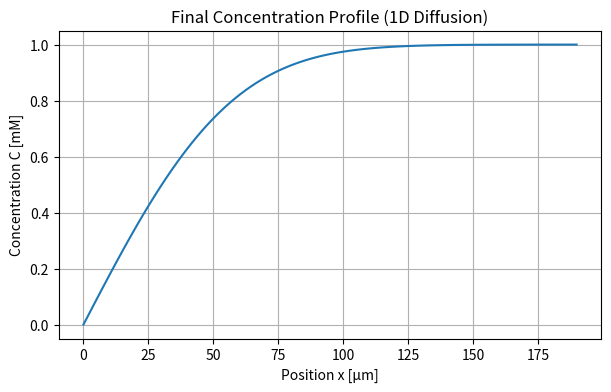
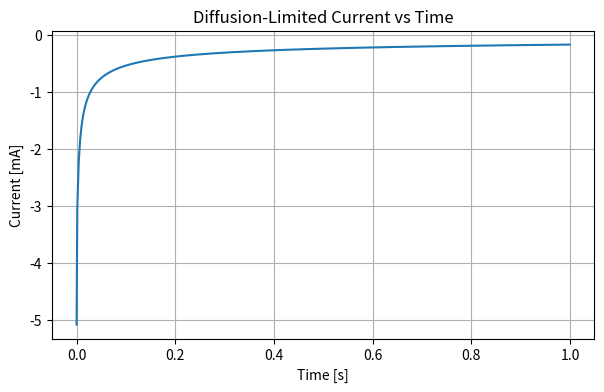

Generate these figures, in order, with matplotlib:
import numpy as np
import matplotlib.pyplot as plt


class PlanarDiffusionSolver:
    """
    1D planar diffusion solver using explicit finite differences,
    with optional current calculation at the electrode surface.

    User-facing units:
        - Length in cm
        - Diffusion coefficient in cm²/s
        - Concentration in mM

    Internal units:
        - Length converted to meters
        - D converted to m²/s
        - Concentration converted to mol/m³ (1 mM = 1 mol/m³)

    PDE solved:
        ∂C/∂t = D ∂²C/∂x²

    Nondimensionalization:
        X = x / L
        τ = D t / L²
        c = C / C_bulk

    Boundary conditions:
        c(0, τ) = 0       (perfect sink)
        c(1, τ) = 1

    Attributes
    ----------
    C_bulk_mM : float
        Bulk concentration in mM.
    D : float
        Diffusion coefficient (converted to m²/s).
    L_m : float
        Simulation domain length in meters.
    c_history : ndarray
        Dimensionless concentration matrix with shape (NT, NX).
    C_mM_history : ndarray
        Physical concentration matrix in mM.
    i_t : ndarray
        Calculated current vs. time.
    """

    def __init__(self, D_cm2_s, C_bulk_mM, t_final_s,
                 NX=101, lambda_value=0.4,
                 n_elec=1, A_cm2=1.0):
        """
        Initialize the diffusion solver and convert user units to SI.

        Parameters
        ----------
        D_cm2_s : float
            Diffusion coefficient in cm²/s.
        C_bulk_mM : float
            Bulk concentration in mM.
        t_final_s : float
            Final simulation time in seconds.
        NX : int
            Number of spatial grid points.
        lambda_value : float
            Explicit FD stability parameter (<0.5).
        n_elec : int
            Number of electrons per molecule for current calcs.
        A_cm2 : float
            Electrode area in cm² used to compute current.
        """
        self.C_bulk_mM = C_bulk_mM
        self.t_final_s = t_final_s
        self.NX = NX
        self.lambda_value = lambda_value
        self.n = n_elec
        self.A_cm2 = A_cm2
        self.F = 96485  # C/mol

        if lambda_value >= 0.5:
            raise ValueError("lambda_value must be < 0.5 for stability.")

        # Unit conversions
        self.cm_to_m = 1e-2
        self.cm2_to_m2 = 1e-4
        self.D = D_cm2_s * self.cm2_to_m2

        self._setup_domain()
        self._allocate_arrays()

    # ------------------------------------------------------------
    # INTERNAL METHODS
    # ------------------------------------------------------------

    def _setup_domain(self):
        """
        Define the physical domain and dimensionless variables.

        The domain length is set to 6× the diffusion layer thickness:
            δ = sqrt(D*t_final)

        Defines:
            - L_m : physical domain length in meters
            - X   : dimensionless spatial grid
            - dX  : spatial step in X
            - dtau : dimensionless timestep
            - NT   : number of steps
        """
        self.delta_m = np.sqrt(self.D * self.t_final_s)
        self.L_m = 6.0 * self.delta_m

        self.X = np.linspace(0, 1, self.NX)
        self.dX = 1.0 / (self.NX - 1)

        self.dtau = self.lambda_value * self.dX**2
        self.tau_final = self.D * self.t_final_s / self.L_m**2
        self.NT = int(self.tau_final / self.dtau) + 1

    def _allocate_arrays(self):
        """
        Allocate memory for concentration arrays.

        Creates:
            c          : dimensionless concentration
            c_new      : temporary update array
            c_history  : time × space array storing solution
        """
        self.c = np.ones(self.NX)
        self.c_new = np.zeros(self.NX)

        self.c[0] = 0.0
        self.c[-1] = 1.0

        self.c_history = np.zeros((self.NT, self.NX))
        self.c_history[0, :] = self.c.copy()

    # ------------------------------------------------------------
    # PUBLIC METHODS
    # ------------------------------------------------------------

    def solve(self):
        """
        Solve the diffusion PDE using explicit finite differences.

        After solving:
            - Converts concentration to mM
            - Computes current vs. time
        """
        for n in range(1, self.NT):
            self.c_new[1:-1] = (
                self.c[1:-1]
                + self.lambda_value *
                (self.c[2:] - 2*self.c[1:-1] + self.c[:-2])
            )

            self.c_new[0] = 0.0
            self.c_new[-1] = 1.0

            self.c[:] = self.c_new[:]
            self.c_history[n, :] = self.c

        self._convert_to_physical()
        self._compute_current()

    def _convert_to_physical(self):
        """
        Convert dimensionless arrays into physical units.

        Produces:
            x_m      : position in meters
            x_cm     : position in cm
            t_s      : time in seconds
            C_mM_history : concentration in mM
        """
        self.x_m = self.X * self.L_m
        self.x_cm = self.x_m / self.cm_to_m

        tau_array = np.arange(self.NT) * self.dtau
        self.t_s = tau_array * self.L_m**2 / self.D

        self.C_mM_history = self.c_history * self.C_bulk_mM

    def _compute_current(self):
        """
        Compute the diffusion-limited current from the surface flux.

        Current definition:
            i(t) = n F A J(t)
            J(t) = -D * (dC/dx)|x=0

        Uses first-order finite difference at the boundary.
        """
        A_m2 = self.A_cm2 * 1e-4  # cm² → m²
        C_mol_m3 = self.C_mM_history  # 1 mM = 1 mol/m³

        self.i_t = np.zeros(self.NT)

        for k in range(self.NT):
            dCdx = (C_mol_m3[k, 1] - C_mol_m3[k, 0]) / (self.x_m[1] - self.x_m[0])
            J = -self.D * dCdx
            self.i_t[k] = self.n * self.F * A_m2 * J

    # ------------------------------------------------------------
    # PLOTTING / REPORTING
    # ------------------------------------------------------------

    def plot_profile(self):
        """
        Plot the final concentration profile.
        x-axis: micrometers (µm)
        y-axis: concentration in mM
        """
        x_um = self.x_m * 1e6  # meters → micrometers

        plt.figure(figsize=(7, 4))
        plt.plot(x_um, self.C_mM_history[-1, :])
        plt.xlabel("Position x [µm]")
        plt.ylabel("Concentration C [mM]")
        plt.title("Final Concentration Profile (1D Diffusion)")
        plt.grid(True)
        plt.show()

    def plot_current(self):
        """
        Plot diffusion-limited current vs time.
        Current plotted in mA instead of A.
        """
        i_mA = self.i_t * 1e3  # A → mA

        plt.figure(figsize=(7, 4))
        plt.plot(self.t_s, i_mA)
        plt.xlabel("Time [s]")
        plt.ylabel("Current [mA]")
        plt.title("Diffusion-Limited Current vs Time")
        plt.grid(True)
        plt.show()

    
    def summary(self):
        """
        Print a summary of key simulation parameters and results.
        """
        print("----- Simulation Summary -----")
        print(f"D (cm²/s) = {self.D / self.cm2_to_m2}")
        print(f"C_bulk = {self.C_bulk_mM} mM")
        print(f"Final time = {self.t_final_s} s")
        print(f"Diffusion thickness δ = {self.delta_m*1e6:.2f} um")
        print(f"Domain length L = {self.L_m*1e6:.2f} um")
        print(f"Nx = {self.NX}, Nt = {self.NT}")
        print(f"lambda = {self.lambda_value}")
        print("------------------------------")


# Example
if __name__ == "__main__":
    solver = PlanarDiffusionSolver(
        D_cm2_s=1e-5,
        C_bulk_mM=1.0,
        t_final_s=1.0,
        NX=101,
        lambda_value=0.4,
        n_elec=1,
        A_cm2=1.0
    )

    solver.solve()
    solver.plot_profile()
    solver.plot_current()
    solver.summary()

